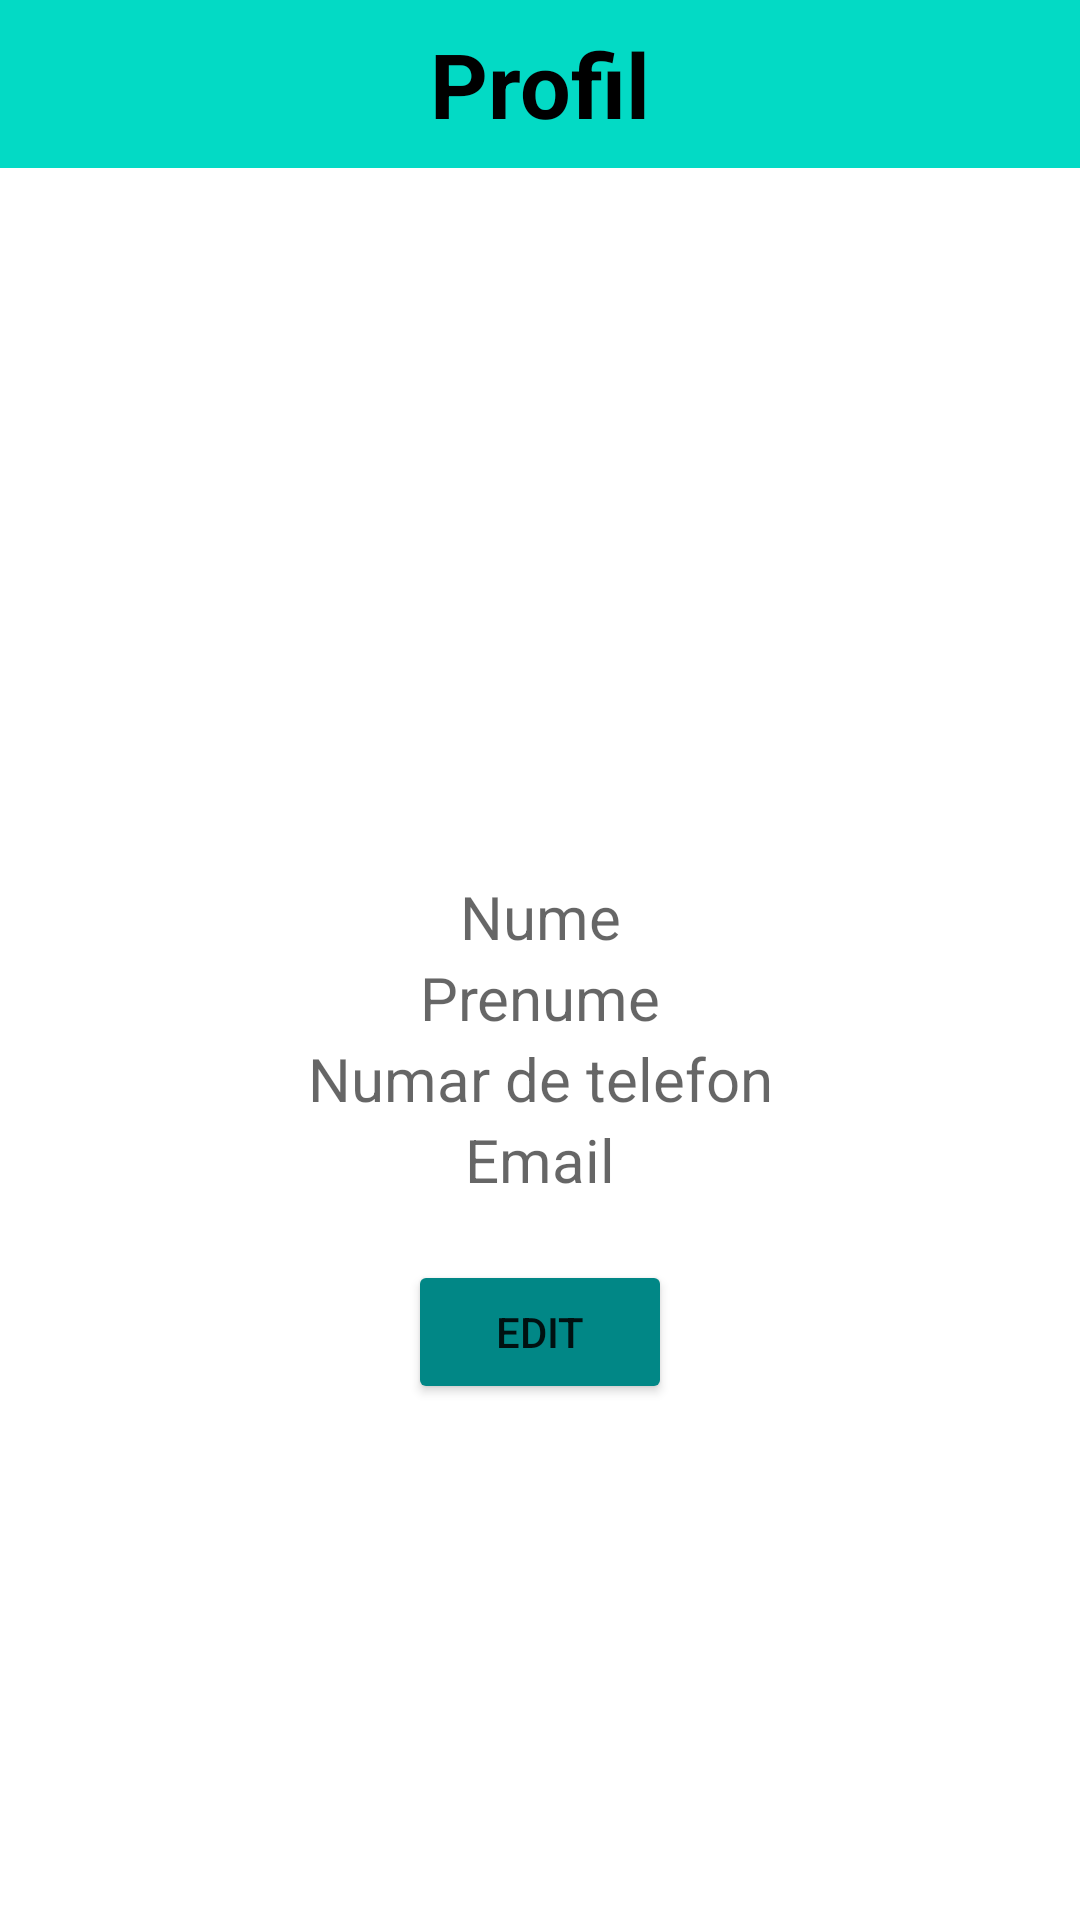

Write the Android layout XML for this screen, with the resource values it uses.
<!-- AndroidManifest.xml: application theme Theme.BoltDogApp -->
<!-- res/layout/activity_profile.xml -->
<androidx.drawerlayout.widget.DrawerLayout xmlns:android="http://schemas.android.com/apk/res/android"
    xmlns:app="http://schemas.android.com/apk/res-auto"
    xmlns:tools="http://schemas.android.com/tools"
    android:id="@+id/drawerLayout"
    android:layout_width="match_parent"
    android:layout_height="match_parent"
    android:fitsSystemWindows="false"
    tools:context=".petsitter.ProfileActivity"
    tools:openDrawer="start">

    <RelativeLayout
        android:layout_width="match_parent"
        android:layout_height="match_parent"
        android:background="@color/white">

        <androidx.appcompat.widget.Toolbar
            android:id="@+id/toolbar"
            android:layout_width="match_parent"
            android:layout_height="?attr/actionBarSize"
            android:background="@color/toolbar"
            android:theme="@style/ThemeOverlay.AppCompat.ActionBar"
            app:popupTheme="@style/ThemeOverlay.AppCompat.Light">

            <TextView
                android:layout_width="wrap_content"
                android:layout_height="wrap_content"
                android:layout_gravity="center"
                android:text="Profil"
                android:textColor="@color/black"
                android:textSize="30dp"
                android:textStyle="bold"/>



            <ImageView
                android:id="@+id/ivReview"
                android:layout_width="wrap_content"
                android:layout_height="wrap_content"
                android:layout_below="@+id/view"
                android:layout_gravity="end"
                android:layout_marginEnd="15dp"
                android:src="@drawable/ic_baseline_favorite_24" />
        </androidx.appcompat.widget.Toolbar>

        <View
            android:id="@+id/view"
            android:layout_width="match_parent"
            android:layout_height="1dp"
            android:layout_below="@+id/toolbar"
            android:background="@color/white" />
        <LinearLayout
            android:layout_width="match_parent"
            android:layout_height="match_parent"
            android:gravity="center"
            android:orientation="vertical">

            <ImageView
                android:layout_width="100dp"
                android:layout_height="100dp"
                android:src="@mipmap/ic_launcher_round"
                android:id="@+id/ImgProfile"/>

            <TextView
                android:id="@+id/numePetsitter"
                android:layout_marginTop="20dp"
                android:layout_width="match_parent"
                android:layout_height="wrap_content"
                android:layout_gravity="center"
                android:gravity="center"
                android:textSize="20dp"
                android:hint="Nume" />
            <TextView
                android:id="@+id/prenumePetsitter"
                android:layout_width="match_parent"
                android:layout_height="wrap_content"
                android:layout_gravity="center"
                android:gravity="center"
                android:textSize="20dp"
                android:hint="Prenume" />

            <TextView
                android:id="@+id/telefonPetsitter"
                android:layout_width="match_parent"
                android:layout_height="wrap_content"
                android:layout_gravity="center"
                android:gravity="center"
                android:textSize="20dp"
                android:hint="Numar de telefon" />
            <TextView
                android:id="@+id/emailPetsitter"
                android:layout_width="match_parent"
                android:layout_height="wrap_content"
                android:layout_gravity="center"
                android:gravity="center"
                android:textSize="20dp"
                android:hint="Email" />



            <LinearLayout
                android:layout_width="wrap_content"
                android:layout_height="wrap_content"
                android:orientation="horizontal">
                <androidx.appcompat.widget.AppCompatButton
                    android:id="@+id/btn_edit"
                    android:layout_width="match_parent"
                    android:layout_height="wrap_content"
                    android:layout_marginStart="50dp"
                    android:layout_marginEnd="50dp"
                    android:layout_marginTop="20dp"
                    android:backgroundTint="@color/button"
                    android:text="Edit"
                    >

                </androidx.appcompat.widget.AppCompatButton>

            </LinearLayout>

        </LinearLayout>


    </RelativeLayout>

    
    
    <com.google.android.material.navigation.NavigationView
        android:id="@+id/navigationView"
        android:layout_width="wrap_content"
        android:layout_height="match_parent"
        android:layout_gravity="start"
        android:background="@color/white"
        app:headerLayout="@layout/nav_header"
        app:menu="@menu/drawer_petsitter">

        <RelativeLayout
            android:id="@+id/rlLogout"
            android:layout_width="match_parent"
            android:layout_height="40dp"
            android:layout_gravity="bottom">

            <View
                android:id="@+id/view2"
                android:layout_width="match_parent"
                android:layout_height="1dp"
                />

            <TextView
                android:id="@+id/logout"
                android:layout_width="wrap_content"
                android:layout_height="wrap_content"
                android:layout_centerInParent="true"
                android:drawablePadding="5dp"
                android:text="logout"
                android:textColor="@color/black"
                app:drawableEndCompat="@drawable/ic_baseline_logout_24"
                app:drawableTint="@color/black" />
        </RelativeLayout>


    </com.google.android.material.navigation.NavigationView>

</androidx.drawerlayout.widget.DrawerLayout>
<!-- res/layout/nav_header.xml (included above) -->
<?xml version="1.0" encoding="utf-8"?>
<LinearLayout xmlns:android="http://schemas.android.com/apk/res/android"
    android:layout_width="match_parent"
    android:layout_height="200dp"
    android:orientation="vertical"
    android:padding="16dp"
    android:gravity="bottom"

    >

    <ImageView
        android:id="@+id/imgProfile"
        android:layout_width="100dp"
        android:layout_height="100dp"
        android:src="@mipmap/ic_launcher_round" />

    <TextView
        android:id="@+id/tvNumeUserConectat"
        android:layout_width="wrap_content"
        android:layout_height="wrap_content"
        android:layout_centerHorizontal="true"
        android:layout_marginTop="20dp"
        android:text="Nume de utilizator"
         />

    <TextView
        android:id="@+id/tvEmailUserConectat"
        android:layout_width="wrap_content"
        android:layout_height="wrap_content"
        android:layout_below="@+id/tvNumeUserConectat"
        android:layout_centerHorizontal="true"
        android:text="Email"
         />


</LinearLayout>
<!-- resources referenced by this layout -->
<resources>
  <color name="black">#000000</color>
  <color name="button">#FF018786</color>
  <color name="toolbar">#FF03DAC5</color>
  <color name="white">#FFFFFFFF</color>
  <!-- drawable ic_baseline_logout_24 (drawable) -->
  <vector xmlns:android="http://schemas.android.com/apk/res/android"
      android:width="24dp"
      android:height="24dp"
      android:viewportWidth="24"
      android:viewportHeight="24"
      android:tint="?attr/colorControlNormal"
      android:autoMirrored="true">
    <path
        android:fillColor="@color/black"
        android:pathData="M17,7l-1.41,1.41L18.17,11H8v2h10.17l-2.58,2.58L17,17l5,-5zM4,5h8V3H4c-1.1,0 -2,0.9 -2,2v14c0,1.1 0.9,2 2,2h8v-2H4V5z"/>
  </vector>
  <style name="Theme.BoltDogApp" parent="Theme.MaterialComponents.DayNight.NoActionBar">
          
          <item name="colorPrimary">@color/purple_500</item>
          <item name="colorPrimaryVariant">@color/purple_700</item>
          <item name="colorOnPrimary">@color/white</item>
          
          <item name="colorSecondary">@color/teal_200</item>
          <item name="colorSecondaryVariant">@color/teal_700</item>
          <item name="colorOnSecondary">@color/black</item>
          
          <item name="android:statusBarColor" tools:targetApi="l">?attr/colorPrimaryVariant</item>
          
      </style>
  <color name="purple_500">#FF6200EE</color>
  <color name="purple_700">#FF3700B3</color>
  <color name="teal_200">#FF03DAC5</color>
  <color name="teal_700">#FF018786</color>
</resources>
